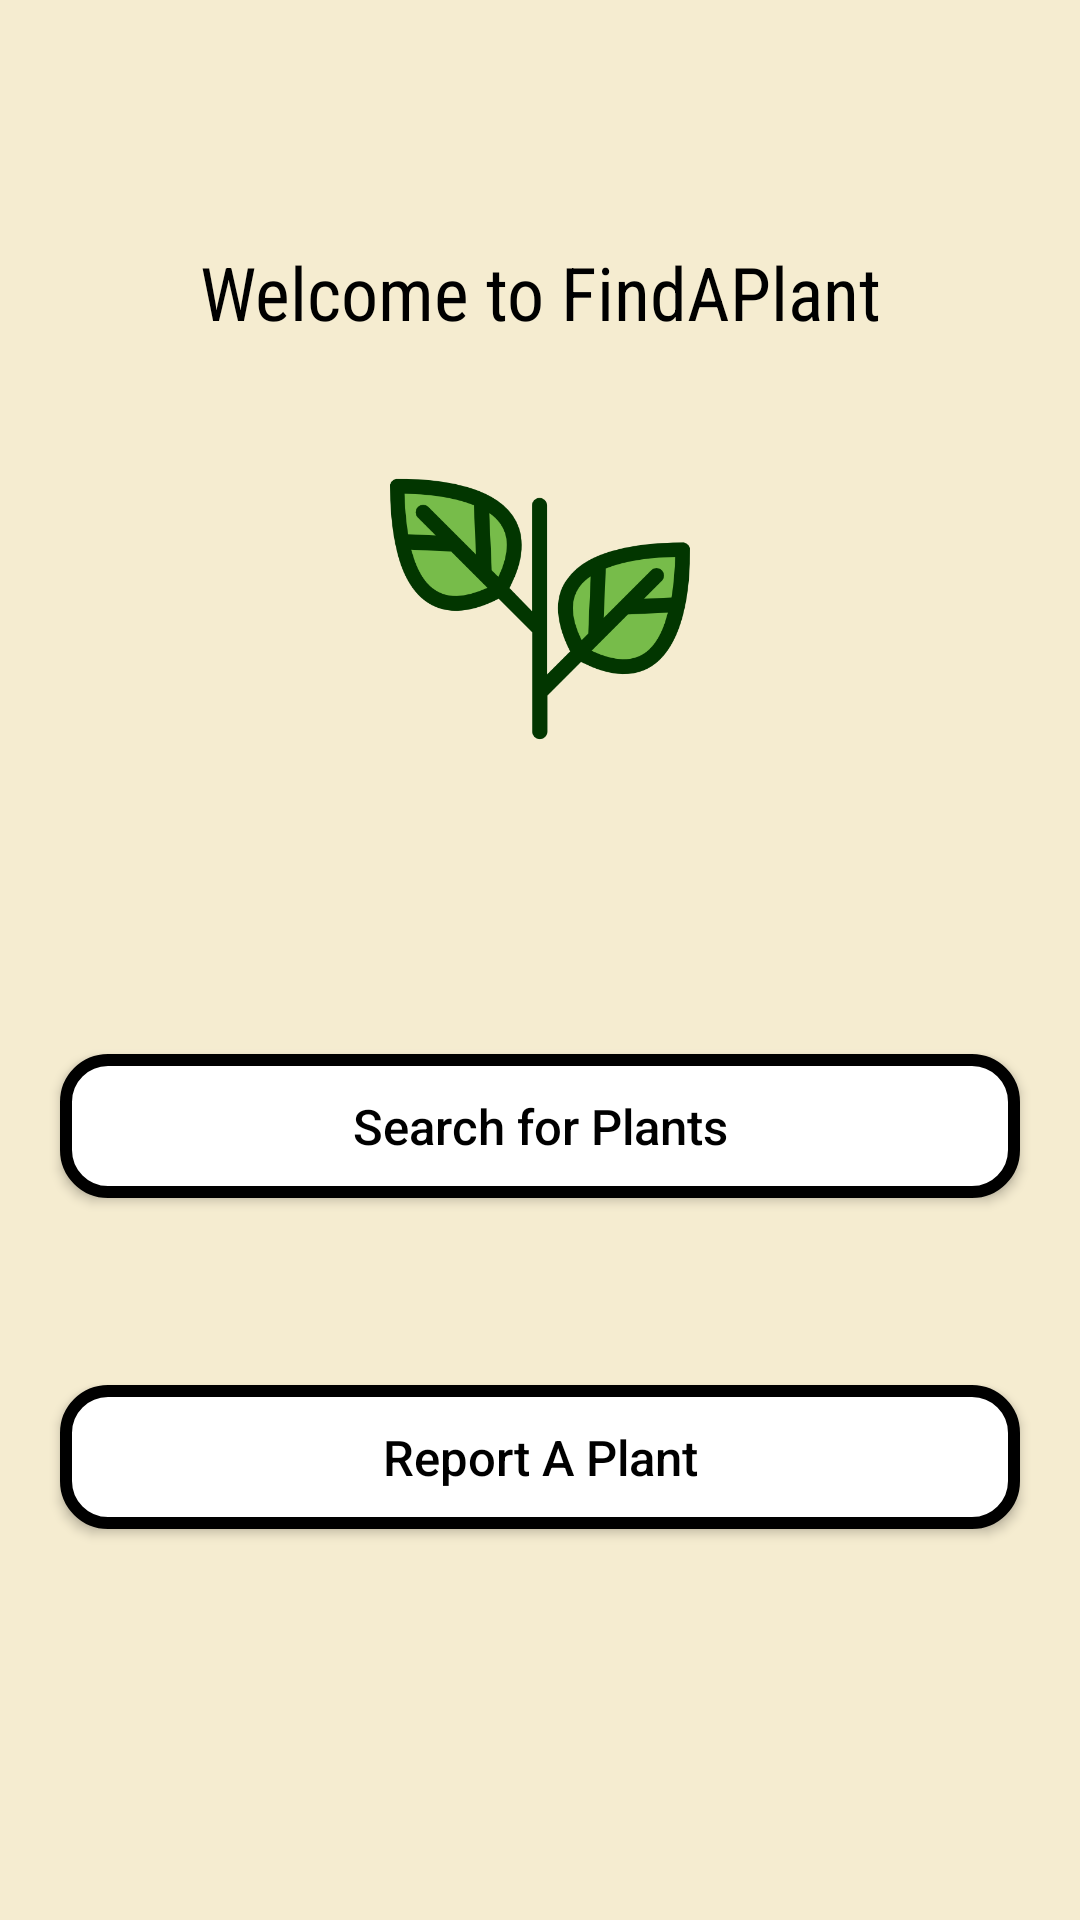

This screen was rendered from an Android layout file. Write that file and the resources it references.
<!-- AndroidManifest.xml: application theme Theme.AppCompat.Light.NoActionBar -->
<!-- res/layout/activity_main.xml -->
<?xml version="1.0" encoding="utf-8"?>
<androidx.constraintlayout.widget.ConstraintLayout xmlns:android="http://schemas.android.com/apk/res/android"
    xmlns:app="http://schemas.android.com/apk/res-auto"
    xmlns:tools="http://schemas.android.com/tools"
    android:layout_width="match_parent"
    android:layout_height="match_parent"
    android:clickable="false"
    tools:context=".MainActivity"
    android:background="#66EDD892">


    <androidx.appcompat.widget.Toolbar
        android:id="@+id/my_toolbar"
        android:layout_width="match_parent"
        android:layout_height="?attr/actionBarSize"
        android:elevation="4dp"
        android:theme="@style/ThemeOverlay.AppCompat.ActionBar"
        app:popupTheme="@style/ThemeOverlay.AppCompat.Light"
        app:layout_constraintLeft_toLeftOf="parent"
        app:layout_constraintRight_toRightOf="parent"
        app:layout_constraintTop_toTopOf="parent" />

    <TextView
        android:layout_width="match_parent"
        android:layout_height="wrap_content"
        android:padding="20dp"
        android:layout_marginBottom="60dp"
        android:text="Welcome to FindAPlant"
        android:fontFamily='sans-serif-condensed'
        android:textSize="12pt"
        android:textColor="#000000"
        app:layout_constraintBottom_toBottomOf="parent"
        app:layout_constraintLeft_toLeftOf="parent"
        app:layout_constraintRight_toRightOf="parent"
        app:layout_constraintTop_toTopOf="parent"
        android:gravity="center"
        app:layout_constraintVertical_bias="0.12">
    </TextView>

    <ImageView
        android:layout_marginBottom="30dp"
        android:layout_gravity="center_horizontal"
        android:src="@drawable/leaf"
        android:layout_height="100dp"
        android:layout_width="100dp"
        app:layout_constraintBottom_toBottomOf="parent"
        app:layout_constraintLeft_toLeftOf="parent"
        app:layout_constraintRight_toRightOf="parent"
        app:layout_constraintTop_toTopOf="parent"
        app:layout_constraintVertical_bias="0.3"/>

    <Button
        android:id="@+id/centered_search"
        android:layout_width="match_parent"
        android:layout_height="wrap_content"
        android:background="@drawable/button_rounded_corners"
        android:layout_margin="20dp"
        android:padding="10dp"
        android:textColor="#000000"
        android:textSize="8pt"
        android:textAllCaps="false"
        android:text="@string/main_search_a_plant"
        app:layout_constraintBottom_toBottomOf="parent"
        app:layout_constraintLeft_toLeftOf="parent"
        app:layout_constraintRight_toRightOf="parent"
        app:layout_constraintTop_toTopOf="parent"
        app:layout_constraintVertical_bias="0.6"/>

    <Button
        android:id="@+id/report"
        android:layout_width="match_parent"
        android:layout_height="wrap_content"
        android:background="@drawable/button_rounded_corners"
        android:layout_margin="20dp"
        android:padding="10dp"
        android:textColor="#000000"
        android:textSize="8pt"
        android:textAllCaps="false"
        android:text="@string/main_report_a_plant"
        app:layout_constraintBottom_toBottomOf="parent"
        app:layout_constraintLeft_toLeftOf="parent"
        app:layout_constraintRight_toRightOf="parent"
        app:layout_constraintTop_toTopOf="parent"
        app:layout_constraintVertical_bias="0.8"/>


</androidx.constraintlayout.widget.ConstraintLayout>
<!-- resources referenced by this layout -->
<resources>
  <!-- drawable button_rounded_corners (drawable) -->
  <shape xmlns:android="http://schemas.android.com/apk/res/android" android:shape="rectangle">
      <stroke android:width="4dp"/>
      <corners android:radius="14dp" />
      <solid android:color="#FFFFFF"/>
  
  </shape>
  <!-- drawable leaf: png bitmap (drawable, 20131 bytes) -->
  <string name="main_report_a_plant">Report A Plant</string>
  <string name="main_search_a_plant">Search for Plants</string>
</resources>
